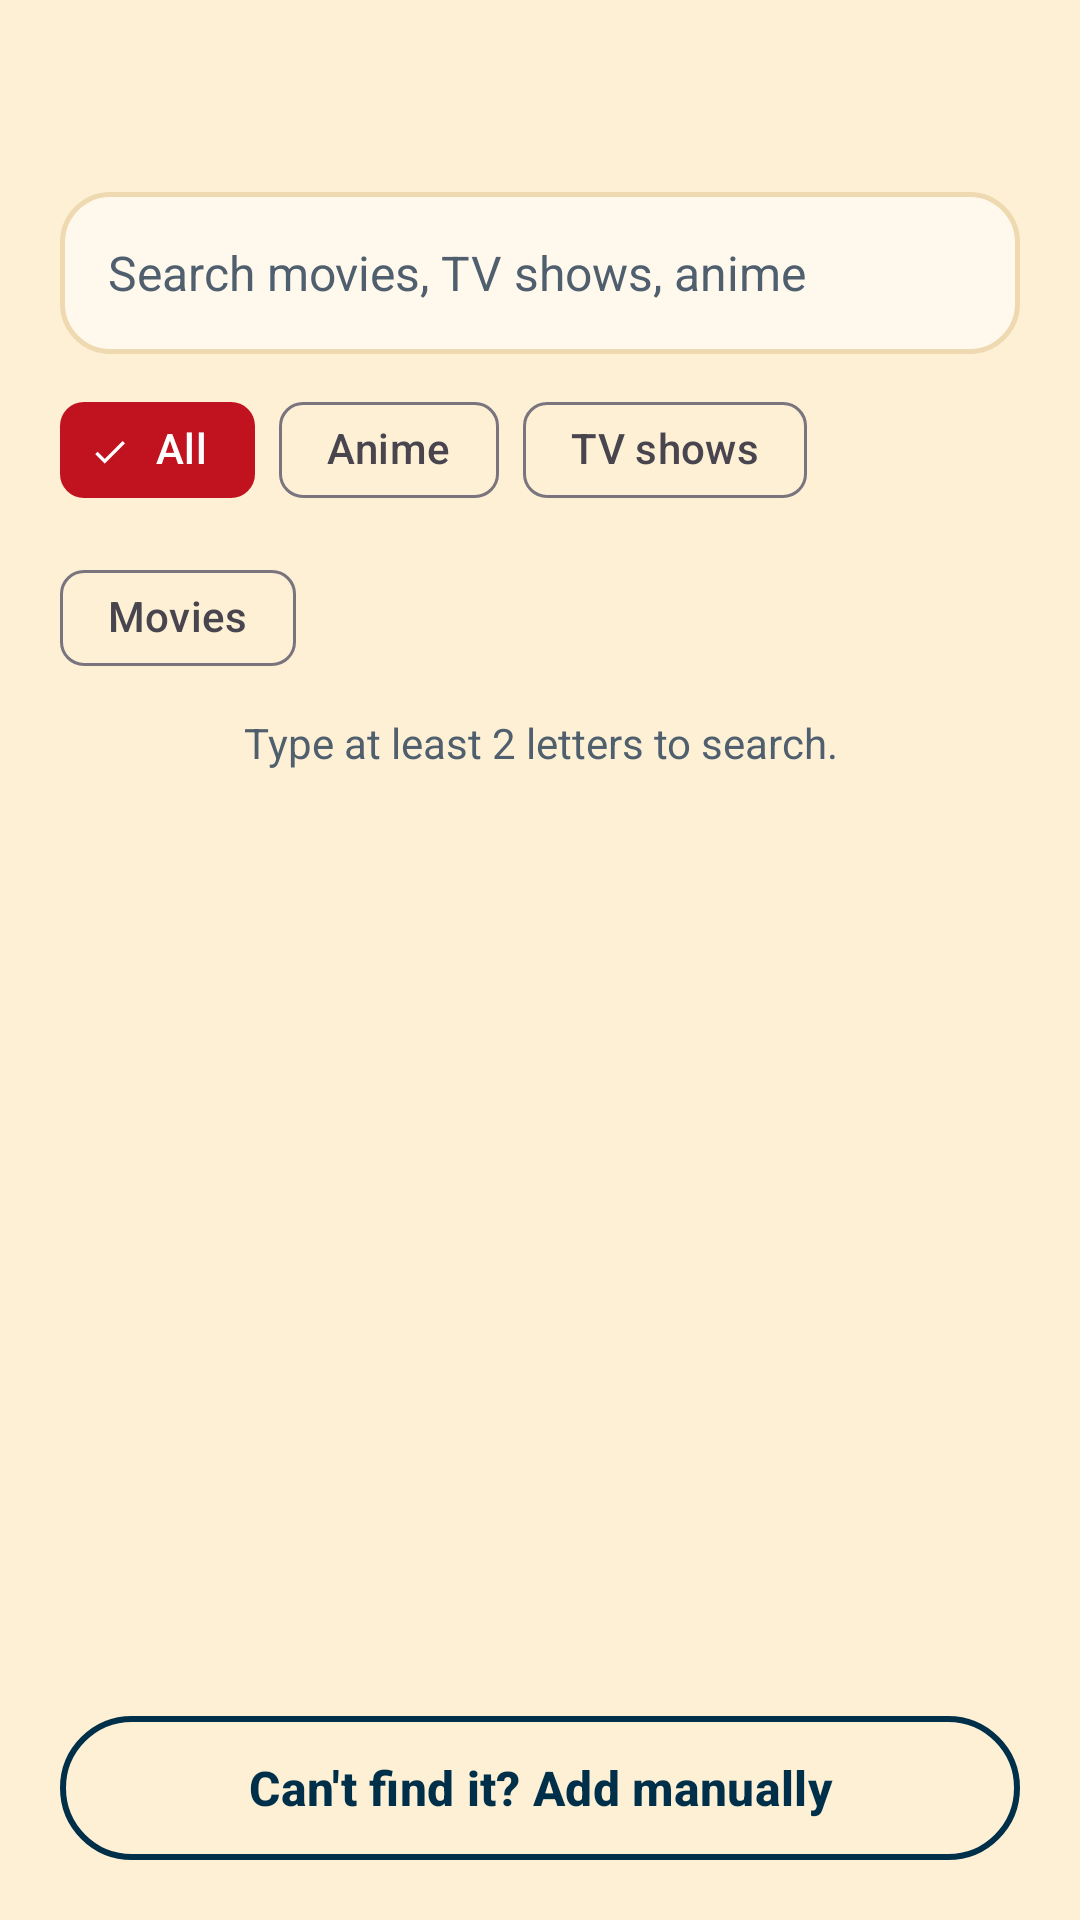

Write the Android layout XML for this screen, with the resource values it uses.
<!-- AndroidManifest.xml: application theme Theme.WatchSync -->
<!-- res/layout/activity_search.xml -->
<?xml version="1.0" encoding="utf-8"?>
<LinearLayout xmlns:android="http://schemas.android.com/apk/res/android"
    xmlns:app="http://schemas.android.com/apk/res-auto"
    android:layout_width="match_parent"
    android:layout_height="match_parent"
    android:orientation="vertical">

    <include layout="@layout/view_toolbar" />

    <LinearLayout
        android:layout_width="match_parent"
        android:layout_height="match_parent"
        android:orientation="vertical"
        android:paddingStart="20dp"
        android:paddingEnd="20dp"
        android:paddingBottom="16dp">

        <EditText
            android:id="@+id/etSearch"
            style="@style/Field"
            android:drawablePadding="10dp"
            android:hint="Search movies, TV shows, anime"
            android:imeOptions="actionSearch"
            android:importantForAutofill="no"
            android:inputType="text"
            app:drawableStartCompat="@drawable/ic_search"
            app:drawableTint="@color/ink" />

        <com.google.android.material.chip.ChipGroup
            android:id="@+id/chipGroup"
            android:layout_width="match_parent"
            android:layout_height="wrap_content"
            android:layout_marginTop="8dp"
            app:selectionRequired="true"
            app:singleSelection="true">

            <com.google.android.material.chip.Chip android:id="@+id/chipAll" style="@style/Widget.Material3.Chip.Filter" android:layout_width="wrap_content" android:layout_height="wrap_content" android:checked="true" android:text="All" />
            <com.google.android.material.chip.Chip android:id="@+id/chipAnime" style="@style/Widget.Material3.Chip.Filter" android:layout_width="wrap_content" android:layout_height="wrap_content" android:text="Anime" />
            <com.google.android.material.chip.Chip android:id="@+id/chipTv" style="@style/Widget.Material3.Chip.Filter" android:layout_width="wrap_content" android:layout_height="wrap_content" android:text="TV shows" />
            <com.google.android.material.chip.Chip android:id="@+id/chipMovie" style="@style/Widget.Material3.Chip.Filter" android:layout_width="wrap_content" android:layout_height="wrap_content" android:text="Movies" />
        </com.google.android.material.chip.ChipGroup>

        <ProgressBar
            android:id="@+id/progress"
            android:layout_width="wrap_content"
            android:layout_height="wrap_content"
            android:layout_gravity="center"
            android:visibility="gone" />

        <TextView
            android:id="@+id/tvInfo"
            style="@style/Text.Muted"
            android:layout_width="match_parent"
            android:layout_height="wrap_content"
            android:layout_marginTop="8dp"
            android:gravity="center"
            android:text="Type at least 2 letters to search." />

        <androidx.recyclerview.widget.RecyclerView
            android:id="@+id/rvResults"
            android:layout_width="match_parent"
            android:layout_height="0dp"
            android:layout_marginTop="8dp"
            android:layout_weight="1" />

        <com.google.android.material.button.MaterialButton
            android:id="@+id/btnManual"
            style="@style/Button.Outline"
            android:layout_width="match_parent"
            android:layout_height="wrap_content"
            android:layout_marginTop="8dp"
            android:text="Can't find it? Add manually" />
    </LinearLayout>
</LinearLayout>
<!-- res/layout/view_toolbar.xml (included above) -->
<?xml version="1.0" encoding="utf-8"?>
<com.google.android.material.appbar.MaterialToolbar xmlns:android="http://schemas.android.com/apk/res/android"
    xmlns:app="http://schemas.android.com/apk/res-auto"
    android:id="@+id/toolbar"
    android:layout_width="match_parent"
    android:layout_height="?attr/actionBarSize"
    android:background="@color/papaya"
    app:navigationIcon="@drawable/ic_back"
    app:navigationIconTint="@color/ink"
    app:navigationContentDescription="Back"
    app:titleTextColor="@color/ink" />
<!-- resources referenced by this layout -->
<resources>
  <color name="ink">#003049</color>
  <color name="papaya">#FDF0D5</color>
  <style name="Button.Outline" parent="Widget.Material3.Button.OutlinedButton">
          <item name="strokeColor">@color/ink</item>
          <item name="strokeWidth">2dp</item>
          <item name="android:textColor">@color/ink</item>
          <item name="android:minHeight">56dp</item>
          <item name="cornerRadius">28dp</item>
          <item name="android:textStyle">bold</item>
          <item name="android:textSize">16sp</item>
          <item name="android:textAllCaps">false</item>
      </style>
  <style name="Field" parent="">
          <item name="android:layout_width">match_parent</item>
          <item name="android:layout_height">wrap_content</item>
          <item name="android:minHeight">54dp</item>
          <item name="android:background">@drawable/bg_input</item>
          <item name="android:paddingStart">16dp</item>
          <item name="android:paddingEnd">16dp</item>
          <item name="android:textColor">@color/ink</item>
          <item name="android:textColorHint">@color/muted</item>
          <item name="android:textSize">16sp</item>
      </style>
  <style name="Text.Muted" parent="">
          <item name="android:textColor">@color/muted</item>
          <item name="android:textSize">14sp</item>
      </style>
  <style name="Theme.WatchSync" parent="Theme.Material3.Light.NoActionBar">
          <item name="colorPrimary">@color/ink</item>
          <item name="colorOnPrimary">@color/papaya</item>
          <item name="colorSecondary">@color/flag_red</item>
          <item name="colorOnSecondary">@color/white</item>
          <item name="colorSecondaryContainer">@color/flag_red</item>
          <item name="colorOnSecondaryContainer">@color/white</item>
          <item name="android:colorBackground">@color/papaya</item>
          <item name="colorSurface">@color/papaya</item>
          <item name="colorOnSurface">@color/ink</item>
          <item name="android:textColorPrimary">@color/ink</item>
          <item name="android:textColorSecondary">@color/muted</item>
          <item name="android:windowBackground">@color/papaya</item>
          <item name="android:statusBarColor">@color/papaya</item>
          <item name="android:navigationBarColor">@color/ink</item>
          <item name="android:windowLightStatusBar">true</item>
      </style>
  <!-- drawable bg_input (drawable) -->
  <?xml version="1.0" encoding="utf-8"?>
  <shape xmlns:android="http://schemas.android.com/apk/res/android" android:shape="rectangle">
      <solid android:color="@color/card" />
      <corners android:radius="16dp" />
      <stroke android:width="1.5dp" android:color="@color/line" />
  </shape>
  <color name="muted">#4F5F6E</color>
  <color name="flag_red">#C1121F</color>
  <color name="white">#FFFFFF</color>
  <color name="card">#FFF8EC</color>
  <color name="line">#EED9B0</color>
</resources>
